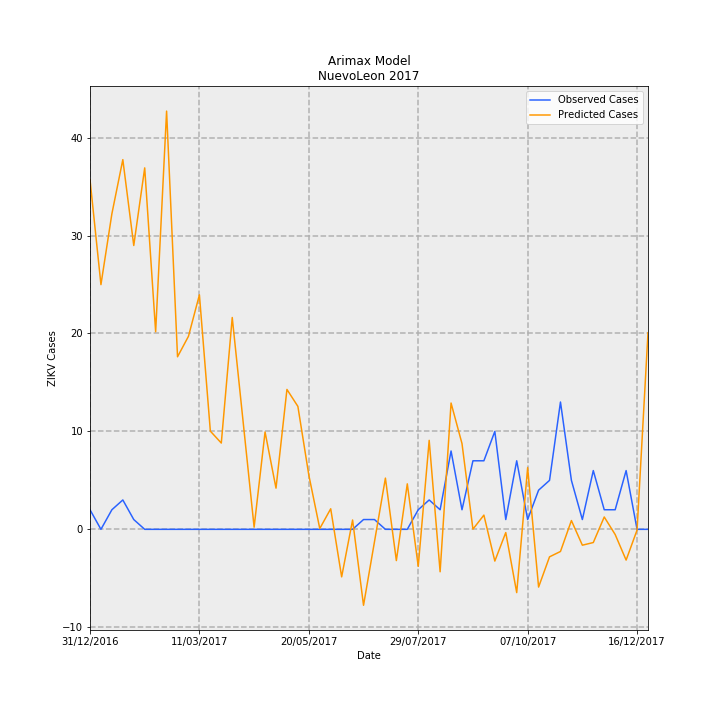

The table this chart was drawn from, first rows:
Date, predictions_incidence, observed_incidence, Predicted Cases, Observed Cases, error
31/12/2016, 0.6975, 0.03907, 35.71, 2.0, -33.71
07/01/2017, 0.4881, 0.0, 24.99, 0.0, -24.99
14/01/2017, 0.6294, 0.03907, 32.22, 2.0, -30.22
21/01/2017, 0.7374, 0.0586, 37.75, 3.0, -34.75
28/01/2017, 0.5661, 0.01953, 28.98, 1.0, -27.98
04/02/2017, 0.7209, 0.0, 36.91, 0.0, -36.91
11/02/2017, 0.3941, 0.0, 20.18, 0.0, -20.18
18/02/2017, 0.8342, 0.0, 42.71, 0.0, -42.71
25/02/2017, 0.3442, 0.0, 17.62, 0.0, -17.62
04/03/2017, 0.3851, 0.0, 19.71, 0.0, -19.71
11/03/2017, 0.4677, 0.0, 23.95, 0.0, -23.95
18/03/2017, 0.1959, 0.0, 10.03, 0.0, -10.03
25/03/2017, 0.1721, 0.0, 8.812, 0.0, -8.812
01/04/2017, 0.4225, 0.0, 21.63, 0.0, -21.63
08/04/2017, 0.2136, 0.0, 10.93, 0.0, -10.93
15/04/2017, 0.004299, 0.0, 0.2201, 0.0, -0.2201
22/04/2017, 0.1942, 0.0, 9.941, 0.0, -9.941
29/04/2017, 0.08216, 0.0, 4.206, 0.0, -4.206
06/05/2017, 0.279, 0.0, 14.29, 0.0, -14.29
13/05/2017, 0.2452, 0.0, 12.55, 0.0, -12.55
20/05/2017, 0.1081, 0.0, 5.532, 0.0, -5.532
27/05/2017, 0.001542, 0.0, 0.07893, 0.0, -0.07893
03/06/2017, 0.04101, 0.0, 2.1, 0.0, -2.1
10/06/2017, -0.09479, 0.0, -4.853, 0.0, 4.853
17/06/2017, 0.01861, 0.0, 0.9527, 0.0, -0.9527
24/06/2017, -0.1515, 0.01953, -7.756, 1.0, 8.756
01/07/2017, -0.02479, 0.01953, -1.269, 1.0, 2.269
08/07/2017, 0.1022, 0.0, 5.231, 0.0, -5.231
15/07/2017, -0.06232, 0.0, -3.19, 0.0, 3.19
22/07/2017, 0.09073, 0.0, 4.645, 0.0, -4.645
29/07/2017, -0.07383, 0.03907, -3.78, 2.0, 5.78
05/08/2017, 0.1775, 0.0586, 9.088, 3.0, -6.088
12/08/2017, -0.08466, 0.03907, -4.334, 2.0, 6.334
19/08/2017, 0.2519, 0.1563, 12.9, 8.0, -4.898
26/08/2017, 0.171, 0.03907, 8.756, 2.0, -6.756
02/09/2017, 0.0004034, 0.1367, 0.02065, 7, 6.979
09/09/2017, 0.02835, 0.1367, 1.451, 7, 5.549
16/09/2017, -0.06329, 0.1953, -3.24, 10.0, 13.24
23/09/2017, -0.006439, 0.01953, -0.3296, 1.0, 1.33
30/09/2017, -0.1262, 0.1367, -6.461, 7, 13.46
07/10/2017, 0.123, 0.01953, 6.297, 1.0, -5.297
14/10/2017, -0.1151, 0.07813, -5.895, 4.0, 9.895
21/10/2017, -0.05484, 0.09767, -2.808, 5.0, 7.808
28/10/2017, -0.04416, 0.2539, -2.261, 13.0, 15.26
04/11/2017, 0.01753, 0.09767, 0.8972, 5.0, 4.103
11/11/2017, -0.03161, 0.01953, -1.618, 1.0, 2.618
18/11/2017, -0.02633, 0.1172, -1.348, 6.0, 7.348
25/11/2017, 0.02462, 0.03907, 1.26, 2.0, 0.7396
02/12/2017, -0.01034, 0.03907, -0.5291, 2.0, 2.529
09/12/2017, -0.06132, 0.1172, -3.139, 6.0, 9.139
16/12/2017, -0.001487, 0.0, -0.07612, 0.0, 0.07612
23/12/2017, 0.3922, 0.0, 20.08, 0.0, -20.08
